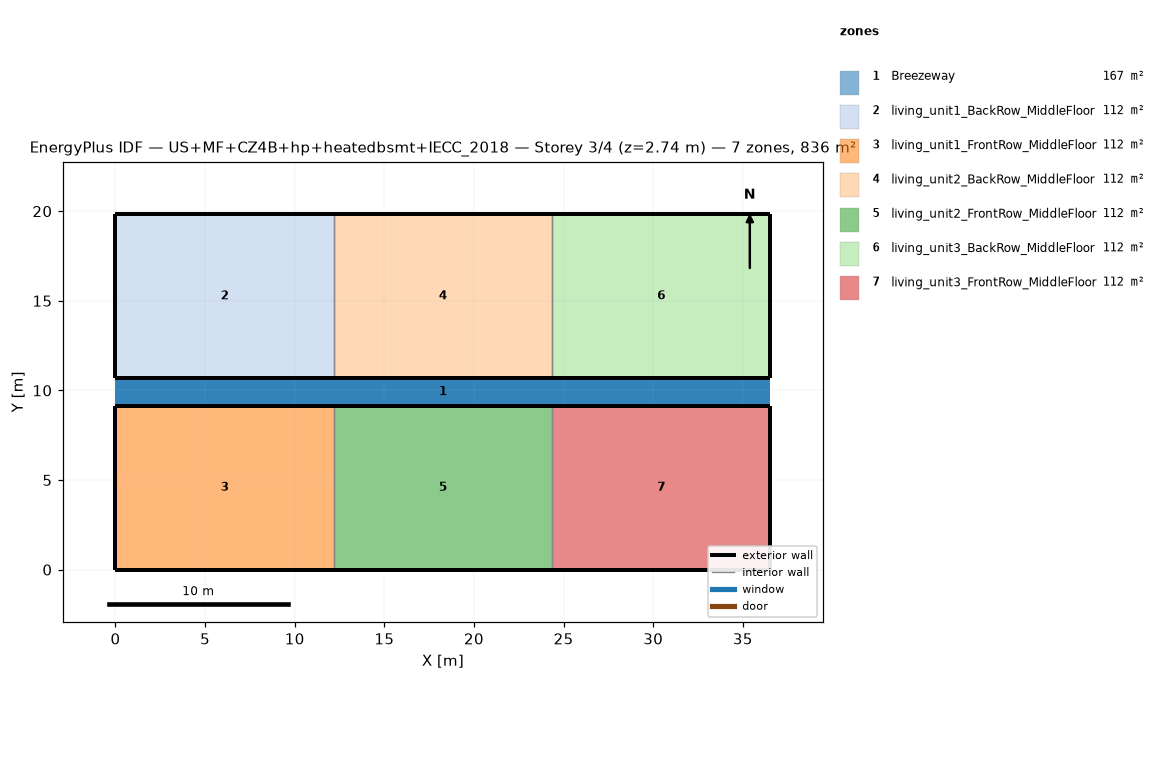
=== STOREY PLAN SPEC (per zone: floor XY polygon, exterior-wall plan segments, windows/doors) ===
zone 1: Breezeway  (167.0 m²)
  floor: (36.54, 9.16) (0.00, 9.16) (0.00, 10.68) (36.54, 10.68)
  floor: (36.54, 9.16) (0.00, 9.16) (0.00, 10.68) (36.54, 10.68)
  floor: (36.54, 9.16) (0.00, 9.16) (0.00, 10.68) (36.54, 10.68)
zone 2: living_unit1_BackRow_MiddleFloor  (111.5 m²)
  floor: (12.18, 10.68) (0.00, 10.68) (0.00, 19.84) (12.18, 19.84)
  exterior wall: (0.00, 10.68) – (12.18, 10.68)  [12.2 m]
  exterior wall: (12.18, 19.84) – (0.00, 19.84)  [12.2 m]
  exterior wall: (0.00, 19.84) – (0.00, 10.68)  [9.2 m]
  interior walls: 1
zone 3: living_unit1_FrontRow_MiddleFloor  (111.5 m²)
  floor: (12.18, 0.00) (0.00, 0.00) (0.00, 9.16) (12.18, 9.16)
  exterior wall: (0.00, 0.00) – (12.18, 0.00)  [12.2 m]
  exterior wall: (12.18, 9.16) – (0.00, 9.16)  [12.2 m]
  exterior wall: (0.00, 9.16) – (0.00, 0.00)  [9.2 m]
  interior walls: 1
zone 4: living_unit2_BackRow_MiddleFloor  (111.5 m²)
  floor: (24.36, 10.68) (12.18, 10.68) (12.18, 19.84) (24.36, 19.84)
  exterior wall: (12.18, 10.68) – (24.36, 10.68)  [12.2 m]
  exterior wall: (24.36, 19.84) – (12.18, 19.84)  [12.2 m]
  interior walls: 2
zone 5: living_unit2_FrontRow_MiddleFloor  (111.5 m²)
  floor: (24.36, 0.00) (12.18, 0.00) (12.18, 9.16) (24.36, 9.16)
  exterior wall: (12.18, 0.00) – (24.36, 0.00)  [12.2 m]
  exterior wall: (24.36, 9.16) – (12.18, 9.16)  [12.2 m]
  interior walls: 2
zone 6: living_unit3_BackRow_MiddleFloor  (111.5 m²)
  floor: (36.54, 10.68) (24.36, 10.68) (24.36, 19.84) (36.54, 19.84)
  exterior wall: (24.36, 10.68) – (36.54, 10.68)  [12.2 m]
  exterior wall: (36.54, 10.68) – (36.54, 19.84)  [9.2 m]
  exterior wall: (36.54, 19.84) – (24.36, 19.84)  [12.2 m]
  interior walls: 1
zone 7: living_unit3_FrontRow_MiddleFloor  (111.5 m²)
  floor: (36.54, 0.00) (24.36, 0.00) (24.36, 9.16) (36.54, 9.16)
  exterior wall: (24.36, 0.00) – (36.54, 0.00)  [12.2 m]
  exterior wall: (36.54, 0.00) – (36.54, 9.16)  [9.2 m]
  exterior wall: (36.54, 9.16) – (24.36, 9.16)  [12.2 m]
  interior walls: 1

=== DERIVED (storey summary) ===
Building: US+MF+CZ4B+hp+heatedbsmt+IECC_2018
Storey: 3 of 4  (floor level z = 2.74 m)
Storey gross floor area: 836.2 m²
Zones on this storey: 7
  - Breezeway: floor 167.0 m²
  - living_unit1_BackRow_MiddleFloor: floor 111.5 m²; exterior wall 33.5 m (86.9 m²); WWR 0.0%
  - living_unit1_FrontRow_MiddleFloor: floor 111.5 m²; exterior wall 33.5 m (86.9 m²); WWR 0.0%
  - living_unit2_BackRow_MiddleFloor: floor 111.5 m²; exterior wall 24.4 m (63.1 m²); WWR 0.0%
  - living_unit2_FrontRow_MiddleFloor: floor 111.5 m²; exterior wall 24.4 m (63.1 m²); WWR 0.0%
  - living_unit3_BackRow_MiddleFloor: floor 111.5 m²; exterior wall 33.5 m (86.9 m²); WWR 0.0%
  - living_unit3_FrontRow_MiddleFloor: floor 111.5 m²; exterior wall 33.5 m (86.9 m²); WWR 0.0%
Zone adjacency (shared interzone walls):
  - living_unit1_BackRow_MiddleFloor ↔ living_unit2_BackRow_MiddleFloor
  - living_unit1_FrontRow_MiddleFloor ↔ living_unit2_FrontRow_MiddleFloor
  - living_unit2_BackRow_MiddleFloor ↔ living_unit3_BackRow_MiddleFloor
  - living_unit2_FrontRow_MiddleFloor ↔ living_unit3_FrontRow_MiddleFloor